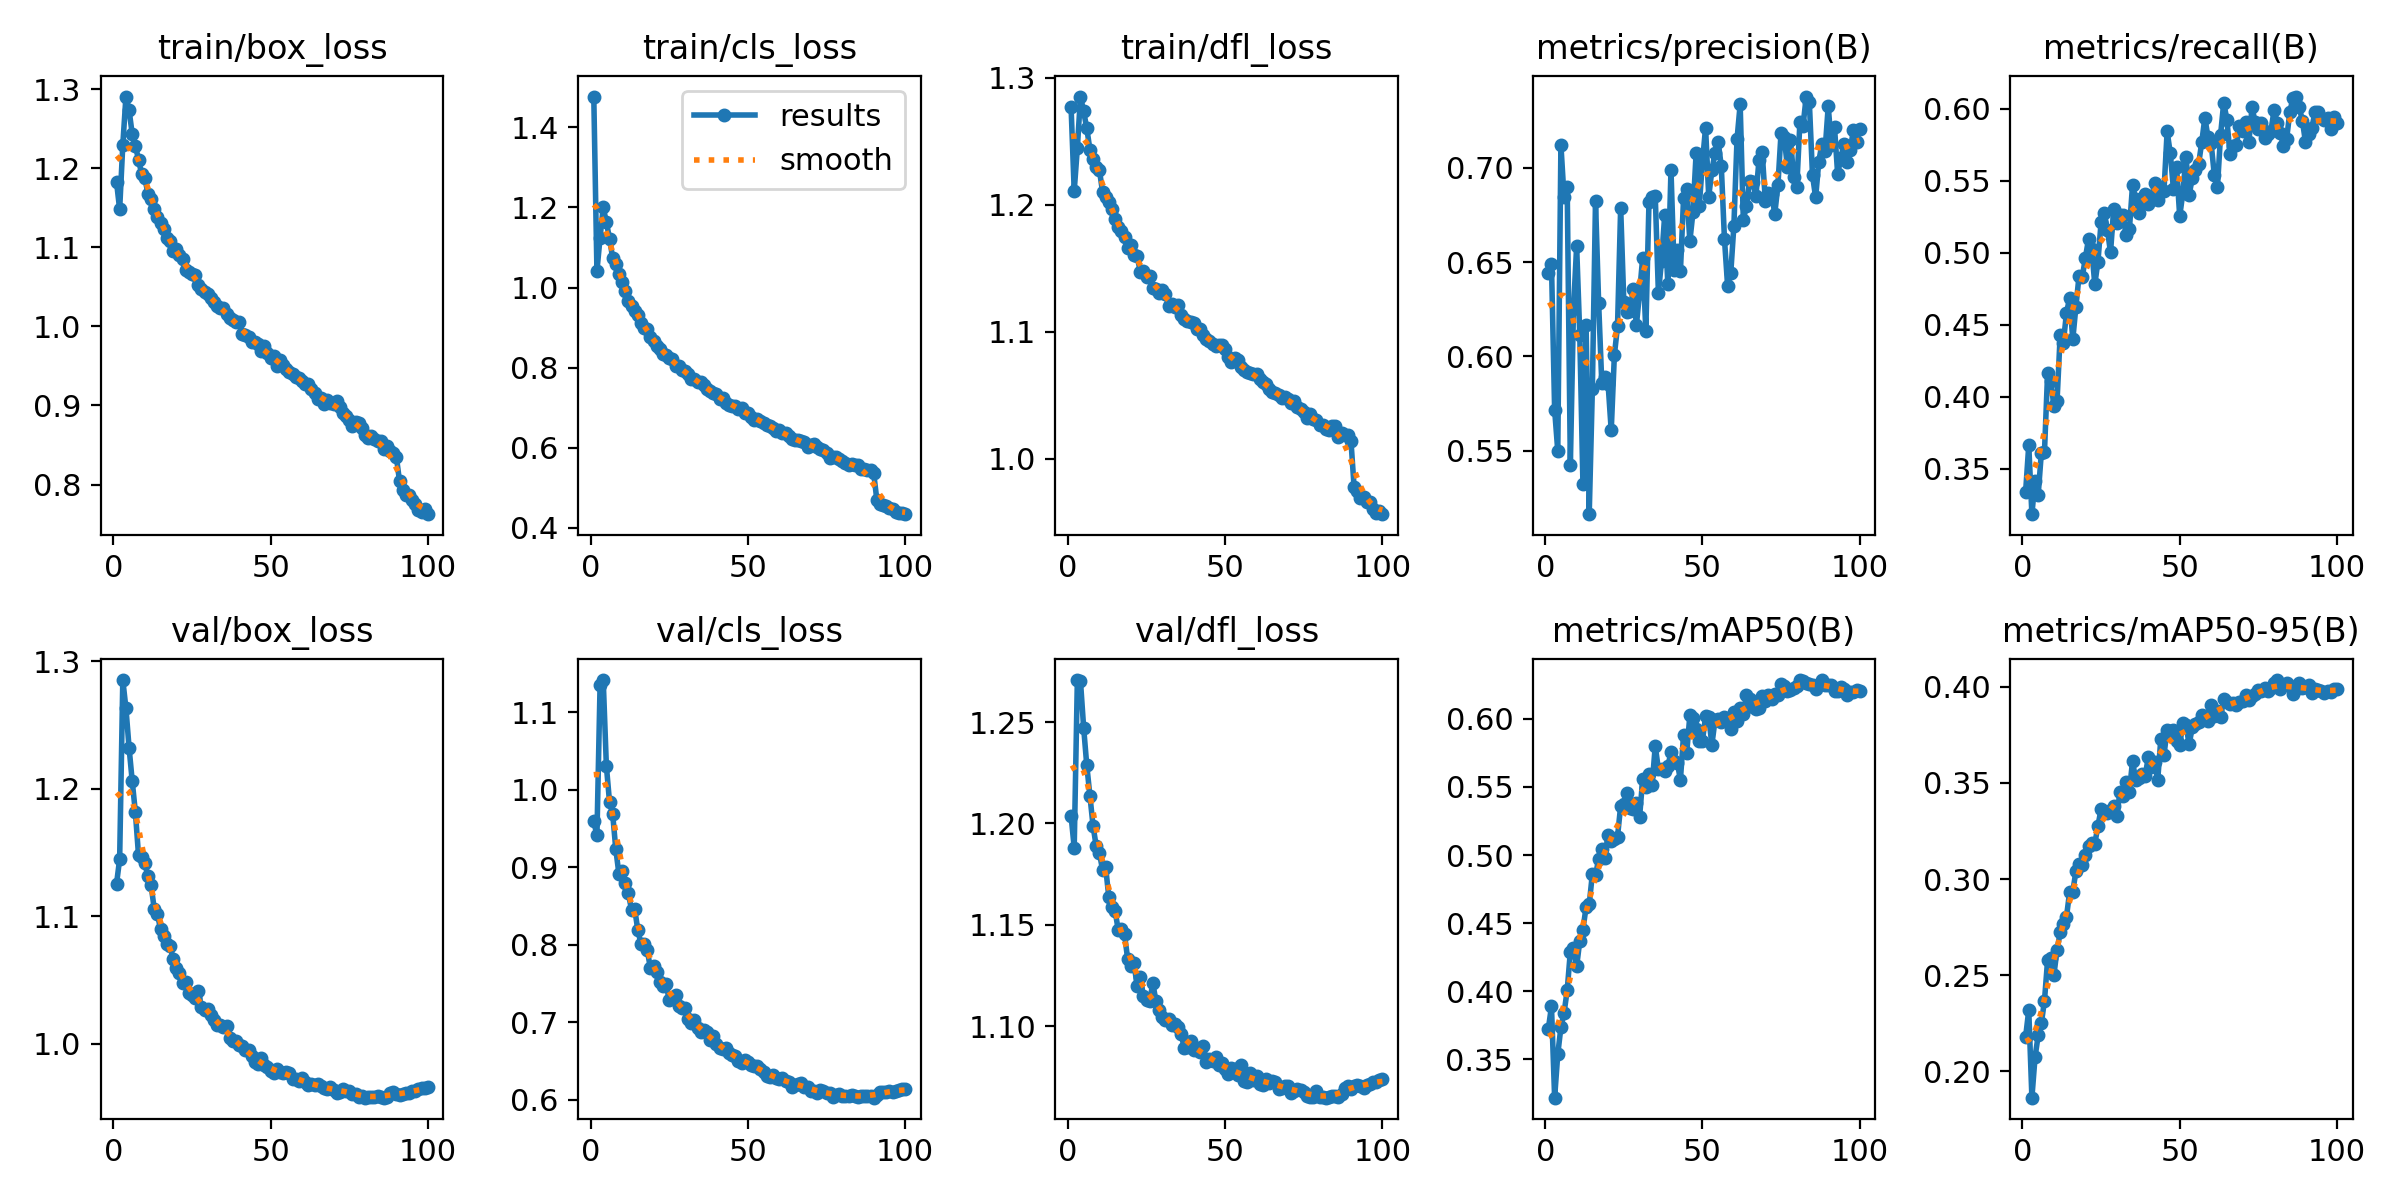

Values plotted in this chart, from the file beside it:
epoch, time, train/box_loss, train/cls_loss, train/dfl_loss, metrics/precision(B), metrics/recall(B), metrics/mAP50(B), metrics/mAP50-95(B), val/box_loss, val/cls_loss, val/dfl_loss, lr/pg0, lr/pg1, lr/pg2
1, 380.7, 1.183, 1.477, 1.277, 0.644, 0.3339, 0.3725, 0.2179, 1.125, 0.9592, 1.204, 0.003329, 0.003329, 0.07004
2, 737.4, 1.148, 1.042, 1.211, 0.6488, 0.3664, 0.3889, 0.2318, 1.145, 0.941, 1.188, 0.006597, 0.006597, 0.03997
3, 1095, 1.23, 1.125, 1.245, 0.5718, 0.3185, 0.322, 0.1863, 1.285, 1.135, 1.271, 0.009798, 0.009798, 0.009839
4, 1455, 1.291, 1.2, 1.285, 0.55, 0.3418, 0.3539, 0.2074, 1.263, 1.142, 1.27, 0.009703, 0.009703, 0.009703
5, 1811, 1.273, 1.163, 1.274, 0.712, 0.3319, 0.3736, 0.2187, 1.232, 1.031, 1.247, 0.009604, 0.009604, 0.009604
6, 2171, 1.243, 1.122, 1.26, 0.6842, 0.3611, 0.3842, 0.2249, 1.206, 0.9843, 1.229, 0.009505, 0.009505, 0.009505
7, 2532, 1.228, 1.074, 1.243, 0.6895, 0.362, 0.4007, 0.2368, 1.182, 0.9688, 1.214, 0.009406, 0.009406, 0.009406
8, 2893, 1.211, 1.058, 1.236, 0.5426, 0.4168, 0.4292, 0.258, 1.148, 0.923, 1.199, 0.009307, 0.009307, 0.009307
9, 3253, 1.192, 1.034, 1.23, 0.625, 0.4109, 0.4319, 0.259, 1.147, 0.8911, 1.189, 0.009208, 0.009208, 0.009208
10, 3616, 1.187, 1.014, 1.228, 0.6584, 0.3937, 0.4182, 0.2502, 1.142, 0.8952, 1.186, 0.009109, 0.009109, 0.009109
11, 3973, 1.168, 0.992, 1.21, 0.6113, 0.3972, 0.4371, 0.2633, 1.131, 0.8794, 1.177, 0.00901, 0.00901, 0.00901
12, 4333, 1.161, 0.9677, 1.206, 0.5326, 0.4433, 0.4453, 0.2722, 1.124, 0.8662, 1.178, 0.008911, 0.008911, 0.008911
13, 4695, 1.149, 0.954, 1.202, 0.6167, 0.4375, 0.4619, 0.2766, 1.106, 0.8448, 1.164, 0.008812, 0.008812, 0.008812
14, 5059, 1.139, 0.9428, 1.196, 0.5165, 0.4585, 0.4637, 0.2804, 1.102, 0.8464, 1.159, 0.008713, 0.008713, 0.008713
15, 5420, 1.13, 0.9317, 1.189, 0.583, 0.4686, 0.4862, 0.2933, 1.09, 0.8187, 1.157, 0.008614, 0.008614, 0.008614
16, 5784, 1.123, 0.9111, 1.182, 0.6824, 0.4399, 0.4851, 0.2935, 1.084, 0.8012, 1.147, 0.008515, 0.008515, 0.008515
17, 6146, 1.112, 0.8981, 1.179, 0.6282, 0.4627, 0.4971, 0.3041, 1.078, 0.8003, 1.148, 0.008416, 0.008416, 0.008416
18, 6508, 1.107, 0.8957, 1.175, 0.5858, 0.4843, 0.5046, 0.308, 1.077, 0.7931, 1.145, 0.008317, 0.008317, 0.008317
19, 6871, 1.096, 0.8769, 1.166, 0.5891, 0.483, 0.498, 0.3071, 1.067, 0.7696, 1.133, 0.008218, 0.008218, 0.008218
20, 7227, 1.098, 0.8678, 1.168, 0.5855, 0.4965, 0.515, 0.3124, 1.06, 0.7727, 1.13, 0.008119, 0.008119, 0.008119
21, 7589, 1.09, 0.8552, 1.161, 0.5608, 0.5096, 0.5101, 0.3171, 1.056, 0.7646, 1.131, 0.00802, 0.00802, 0.00802
22, 7949, 1.086, 0.8475, 1.16, 0.6008, 0.503, 0.5116, 0.3186, 1.048, 0.7515, 1.12, 0.007921, 0.007921, 0.007921
23, 8312, 1.071, 0.8352, 1.147, 0.616, 0.4782, 0.5136, 0.3184, 1.048, 0.7463, 1.124, 0.007822, 0.007822, 0.007822
24, 8671, 1.069, 0.8321, 1.148, 0.6788, 0.494, 0.5361, 0.3276, 1.04, 0.7491, 1.115, 0.007723, 0.007723, 0.007723
25, 9033, 1.066, 0.8233, 1.143, 0.6289, 0.5212, 0.5376, 0.3364, 1.038, 0.728, 1.113, 0.007624, 0.007624, 0.007624
26, 9394, 1.065, 0.8221, 1.144, 0.6236, 0.5278, 0.5454, 0.3356, 1.036, 0.7314, 1.113, 0.007525, 0.007525, 0.007525
27, 9758, 1.053, 0.8034, 1.135, 0.6239, 0.5162, 0.5348, 0.3346, 1.042, 0.7353, 1.121, 0.007426, 0.007426, 0.007426
28, 10119, 1.047, 0.8032, 1.134, 0.6359, 0.5004, 0.5339, 0.336, 1.029, 0.7213, 1.112, 0.007327, 0.007327, 0.007327
29, 10484, 1.043, 0.7933, 1.13, 0.6166, 0.5303, 0.5384, 0.3382, 1.026, 0.7183, 1.108, 0.007228, 0.007228, 0.007228
30, 10847, 1.041, 0.792, 1.133, 0.6334, 0.5205, 0.5276, 0.333, 1.027, 0.7176, 1.104, 0.007129, 0.007129, 0.007129
31, 11209, 1.036, 0.7841, 1.13, 0.6523, 0.5263, 0.5557, 0.3451, 1.023, 0.7037, 1.103, 0.00703, 0.00703, 0.00703
32, 11571, 1.031, 0.772, 1.121, 0.6136, 0.5261, 0.5497, 0.3434, 1.018, 0.6987, 1.104, 0.006931, 0.006931, 0.006931
33, 11933, 1.026, 0.7714, 1.122, 0.6816, 0.5127, 0.5597, 0.3506, 1.014, 0.7021, 1.1, 0.006832, 0.006832, 0.006832
34, 12295, 1.023, 0.7633, 1.119, 0.6845, 0.5164, 0.5514, 0.3454, 1.015, 0.6925, 1.101, 0.006733, 0.006733, 0.006733
35, 12658, 1.023, 0.7652, 1.121, 0.6849, 0.5471, 0.5801, 0.3614, 1.013, 0.6873, 1.1, 0.006634, 0.006634, 0.006634
36, 13020, 1.016, 0.756, 1.113, 0.6335, 0.5377, 0.5628, 0.3515, 1.014, 0.69, 1.096, 0.006535, 0.006535, 0.006535
37, 13383, 1.01, 0.7461, 1.11, 0.6507, 0.5278, 0.5632, 0.3527, 1.004, 0.6868, 1.089, 0.006436, 0.006436, 0.006436
38, 13745, 1.008, 0.7424, 1.108, 0.6749, 0.5376, 0.5616, 0.3548, 1.002, 0.6763, 1.09, 0.006337, 0.006337, 0.006337
39, 14105, 1.005, 0.7365, 1.108, 0.6381, 0.5412, 0.5653, 0.3534, 1.002, 0.6822, 1.093, 0.006238, 0.006238, 0.006238
40, 14467, 1.006, 0.7347, 1.107, 0.6988, 0.5343, 0.5753, 0.3633, 0.9993, 0.6722, 1.088, 0.006139, 0.006139, 0.006139
41, 14826, 0.9908, 0.723, 1.102, 0.646, 0.5367, 0.5689, 0.3581, 0.9985, 0.6663, 1.089, 0.00604, 0.00604, 0.00604
42, 15191, 0.9892, 0.7252, 1.103, 0.6564, 0.5489, 0.5678, 0.3609, 0.9949, 0.6649, 1.087, 0.005941, 0.005941, 0.005941
43, 15555, 0.9861, 0.7108, 1.098, 0.6451, 0.537, 0.5553, 0.3514, 0.9955, 0.666, 1.09, 0.005842, 0.005842, 0.005842
44, 15916, 0.9807, 0.7071, 1.094, 0.6839, 0.543, 0.5884, 0.3729, 0.9903, 0.6604, 1.082, 0.005743, 0.005743, 0.005743
45, 16278, 0.9799, 0.7043, 1.093, 0.6886, 0.5432, 0.575, 0.3646, 0.9855, 0.6581, 1.084, 0.005644, 0.005644, 0.005644
46, 16642, 0.9776, 0.7043, 1.091, 0.661, 0.5845, 0.6025, 0.3775, 0.9842, 0.6558, 1.083, 0.005545, 0.005545, 0.005545
47, 17002, 0.9695, 0.6981, 1.089, 0.6765, 0.5693, 0.6003, 0.3767, 0.9889, 0.6494, 1.085, 0.005446, 0.005446, 0.005446
48, 17362, 0.9751, 0.7001, 1.09, 0.7078, 0.5446, 0.5926, 0.3777, 0.9832, 0.6473, 1.081, 0.005347, 0.005347, 0.005347
49, 17726, 0.9666, 0.6878, 1.09, 0.6798, 0.5597, 0.5838, 0.3717, 0.9817, 0.6509, 1.082, 0.005248, 0.005248, 0.005248
50, 18087, 0.9597, 0.6878, 1.086, 0.7028, 0.5254, 0.5838, 0.3697, 0.9788, 0.6483, 1.079, 0.005149, 0.005149, 0.005149
51, 18451, 0.9625, 0.6774, 1.08, 0.7212, 0.5418, 0.6018, 0.3809, 0.9773, 0.6445, 1.076, 0.00505, 0.00505, 0.00505
52, 18812, 0.95, 0.6705, 1.076, 0.6847, 0.5669, 0.6015, 0.3799, 0.9799, 0.6438, 1.079, 0.004951, 0.004951, 0.004951
53, 19174, 0.9573, 0.672, 1.08, 0.6986, 0.5403, 0.5809, 0.3701, 0.9781, 0.6438, 1.079, 0.004852, 0.004852, 0.004852
54, 19533, 0.9508, 0.6678, 1.078, 0.7078, 0.5521, 0.5989, 0.3788, 0.9768, 0.6392, 1.076, 0.004753, 0.004753, 0.004753
55, 19894, 0.9455, 0.6617, 1.072, 0.7136, 0.5574, 0.5998, 0.3809, 0.9779, 0.6359, 1.081, 0.004654, 0.004654, 0.004654
56, 20256, 0.9417, 0.6583, 1.07, 0.7007, 0.5615, 0.5976, 0.3818, 0.9772, 0.6308, 1.073, 0.004555, 0.004555, 0.004555
57, 20617, 0.9398, 0.6536, 1.069, 0.6624, 0.5768, 0.601, 0.3851, 0.9727, 0.629, 1.072, 0.004456, 0.004456, 0.004456
58, 20978, 0.9366, 0.65, 1.068, 0.6375, 0.5939, 0.5999, 0.3844, 0.9723, 0.6311, 1.077, 0.004357, 0.004357, 0.004357
59, 21340, 0.9351, 0.6425, 1.067, 0.644, 0.5803, 0.5922, 0.3824, 0.9705, 0.628, 1.073, 0.004258, 0.004258, 0.004258
60, 21702, 0.9315, 0.6453, 1.066, 0.6692, 0.576, 0.6049, 0.3905, 0.9733, 0.6261, 1.076, 0.004159, 0.004159, 0.004159
... 40 more rows
